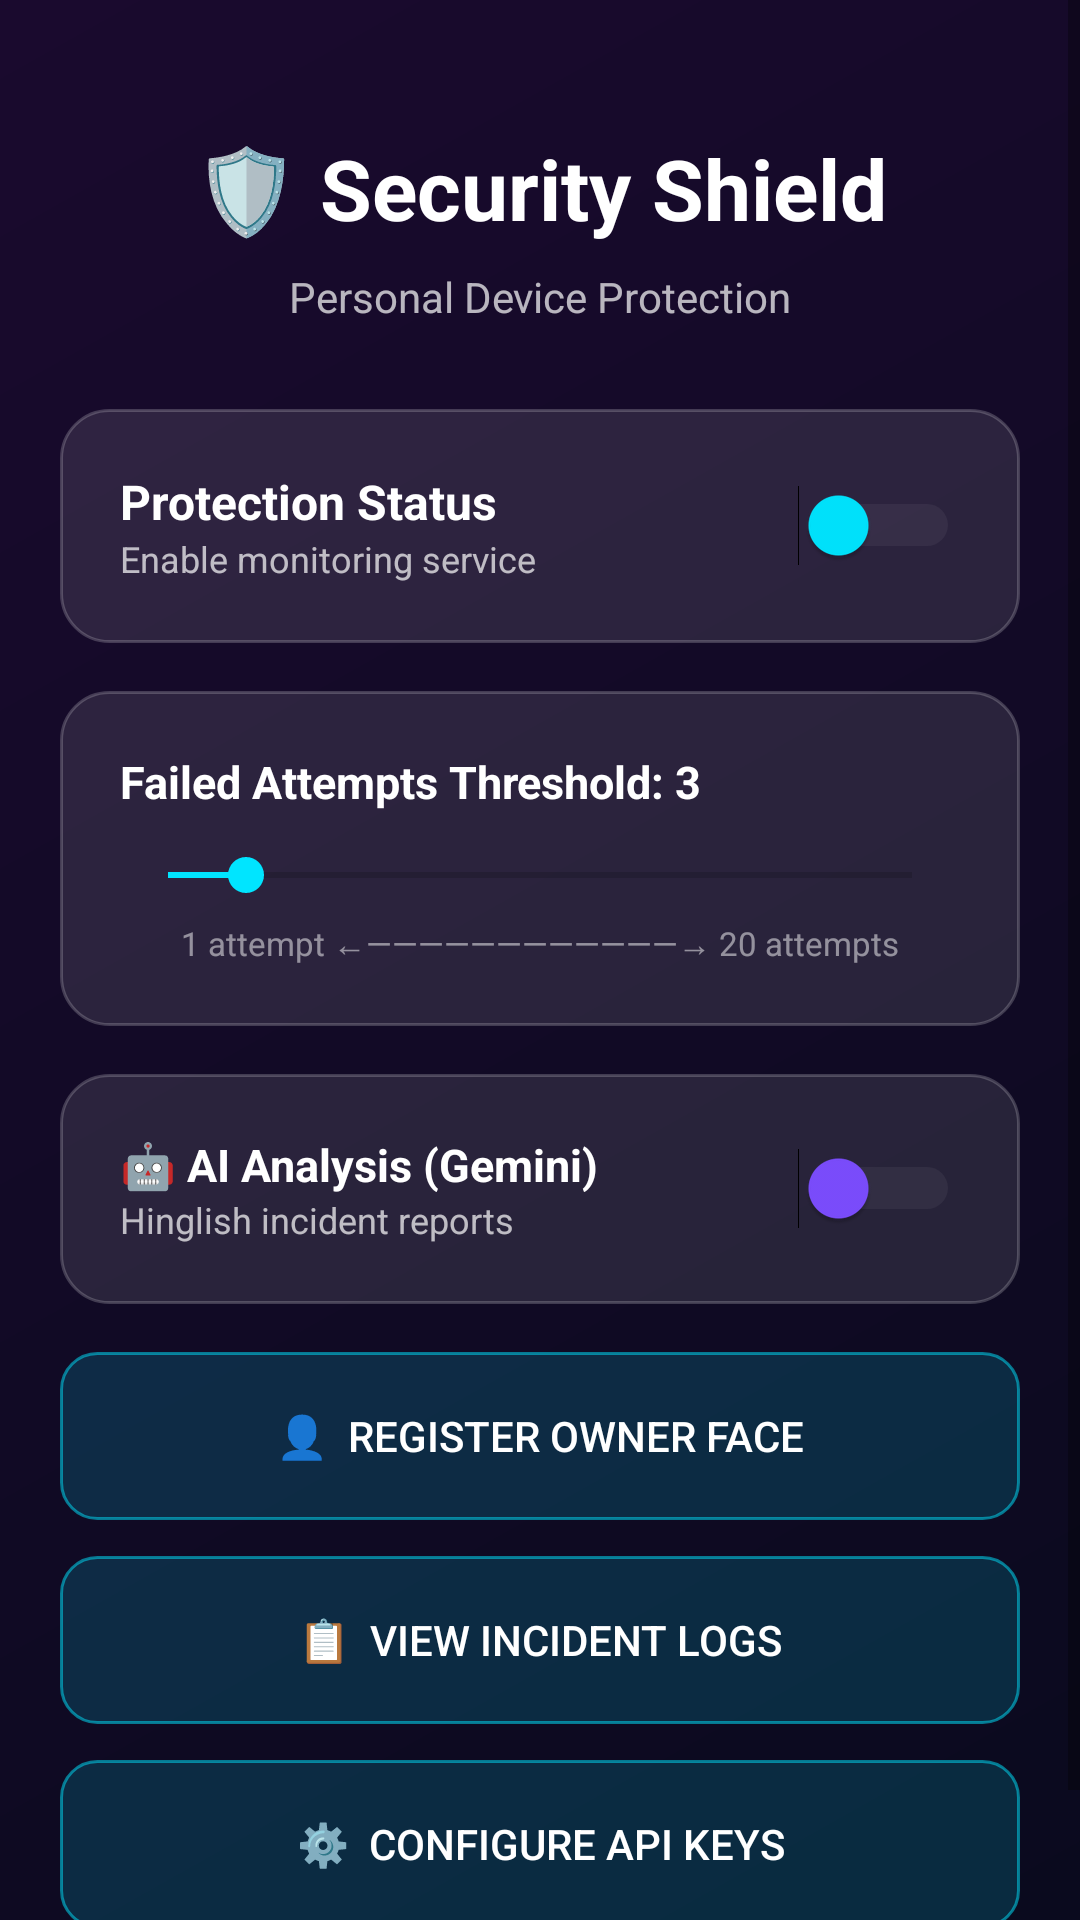

Reconstruct the res/layout file that produces this screen, plus the resources it refers to.
<!-- AndroidManifest.xml: application theme Theme.SecurityShield -->
<!-- res/layout/activity_dashboard.xml -->
<?xml version="1.0" encoding="utf-8"?>
<ScrollView xmlns:android="http://schemas.android.com/apk/res/android"
    android:layout_width="match_parent"
    android:layout_height="match_parent"
    android:background="@drawable/bg_gradient">

    <LinearLayout
        android:layout_width="match_parent"
        android:layout_height="wrap_content"
        android:orientation="vertical"
        android:padding="20dp">

        
        <TextView
            android:layout_width="match_parent"
            android:layout_height="wrap_content"
            android:text="🛡 Security Shield"
            android:textColor="#FFFFFF"
            android:textSize="28sp"
            android:textStyle="bold"
            android:gravity="center"
            android:layout_marginTop="24dp"
            android:layout_marginBottom="8dp"/>

        <TextView
            android:layout_width="match_parent"
            android:layout_height="wrap_content"
            android:text="Personal Device Protection"
            android:textColor="#B3FFFFFF"
            android:textSize="14sp"
            android:gravity="center"
            android:layout_marginBottom="28dp"/>

        
        <LinearLayout android:layout_width="match_parent" android:layout_height="wrap_content"
            android:background="@drawable/glass_card_bg" android:padding="20dp"
            android:orientation="horizontal" android:gravity="center_vertical"
            android:layout_marginBottom="16dp">
            <LinearLayout android:layout_width="0dp" android:layout_height="wrap_content"
                android:layout_weight="1" android:orientation="vertical">
                <TextView android:layout_width="wrap_content" android:layout_height="wrap_content"
                    android:text="Protection Status" android:textColor="#FFFFFF"
                    android:textSize="16sp" android:textStyle="bold"/>
                <TextView android:layout_width="wrap_content" android:layout_height="wrap_content"
                    android:text="Enable monitoring service" android:textColor="#B3FFFFFF"
                    android:textSize="12sp"/>
            </LinearLayout>
            <Switch android:id="@+id/switchService"
                android:layout_width="wrap_content" android:layout_height="wrap_content"
                android:thumbTint="#00E5FF" android:trackTint="#33FFFFFF"/>
        </LinearLayout>

        
        <LinearLayout android:layout_width="match_parent" android:layout_height="wrap_content"
            android:background="@drawable/glass_card_bg" android:padding="20dp"
            android:orientation="vertical" android:layout_marginBottom="16dp">
            <TextView android:id="@+id/tvThreshold"
                android:layout_width="wrap_content" android:layout_height="wrap_content"
                android:text="Failed Attempts Threshold: 3"
                android:textColor="#FFFFFF" android:textSize="15sp" android:textStyle="bold"
                android:layout_marginBottom="12dp"/>
            <SeekBar android:id="@+id/sliderThreshold"
                android:layout_width="match_parent" android:layout_height="wrap_content"
                android:max="19" android:progress="2"
                android:progressTint="#00E5FF" android:thumbTint="#00E5FF"/>
            <TextView android:layout_width="match_parent" android:layout_height="wrap_content"
                android:text="1 attempt ←————————————→ 20 attempts"
                android:textColor="#80FFFFFF" android:textSize="11sp"
                android:gravity="center" android:layout_marginTop="6dp"/>
        </LinearLayout>

        
        <LinearLayout android:layout_width="match_parent" android:layout_height="wrap_content"
            android:background="@drawable/glass_card_bg" android:padding="20dp"
            android:orientation="horizontal" android:gravity="center_vertical"
            android:layout_marginBottom="16dp">
            <LinearLayout android:layout_width="0dp" android:layout_height="wrap_content"
                android:layout_weight="1" android:orientation="vertical">
                <TextView android:layout_width="wrap_content" android:layout_height="wrap_content"
                    android:text="🤖 AI Analysis (Gemini)" android:textColor="#FFFFFF"
                    android:textSize="15sp" android:textStyle="bold"/>
                <TextView android:layout_width="wrap_content" android:layout_height="wrap_content"
                    android:text="Hinglish incident reports" android:textColor="#B3FFFFFF"
                    android:textSize="12sp"/>
            </LinearLayout>
            <Switch android:id="@+id/switchAI"
                android:layout_width="wrap_content" android:layout_height="wrap_content"
                android:thumbTint="#7C4DFF" android:trackTint="#33FFFFFF"/>
        </LinearLayout>

        
        <Button android:id="@+id/btnSetup"
            android:layout_width="match_parent" android:layout_height="56dp"
            android:text="👤  Register Owner Face"
            android:textColor="#FFFFFF" android:background="@drawable/btn_glass"
            android:layout_marginBottom="12dp"/>

        <Button android:id="@+id/btnViewLogs"
            android:layout_width="match_parent" android:layout_height="56dp"
            android:text="📋  View Incident Logs"
            android:textColor="#FFFFFF" android:background="@drawable/btn_glass"
            android:layout_marginBottom="12dp"/>

        <Button android:id="@+id/btnSettings"
            android:layout_width="match_parent" android:layout_height="56dp"
            android:text="⚙️  Configure API Keys"
            android:textColor="#FFFFFF" android:background="@drawable/btn_glass"
            android:layout_marginBottom="24dp"/>

    </LinearLayout>
</ScrollView>
<!-- resources referenced by this layout -->
<resources>
  <!-- drawable bg_gradient (drawable) -->
  <?xml version="1.0" encoding="utf-8"?>
  <shape xmlns:android="http://schemas.android.com/apk/res/android">
      <gradient
          android:startColor="#0A0A1E"
          android:endColor="#1A0A2E"
          android:angle="135"
          android:type="linear"/>
  </shape>
  <!-- drawable btn_glass (drawable) -->
  <?xml version="1.0" encoding="utf-8"?>
  <selector xmlns:android="http://schemas.android.com/apk/res/android">
      <item android:state_pressed="true">
          <shape>
              <solid android:color="#4000E5FF"/>
              <corners android:radius="12dp"/>
              <stroke android:width="1dp" android:color="#00E5FF"/>
          </shape>
      </item>
      <item>
          <shape>
              <solid android:color="#2600E5FF"/>
              <corners android:radius="12dp"/>
              <stroke android:width="1dp" android:color="#8000E5FF"/>
          </shape>
      </item>
  </selector>
  <!-- drawable glass_card_bg (drawable) -->
  <?xml version="1.0" encoding="utf-8"?>
  <shape xmlns:android="http://schemas.android.com/apk/res/android">
      <solid android:color="#1AFFFFFF"/>
      <corners android:radius="16dp"/>
      <stroke android:width="1dp" android:color="#33FFFFFF"/>
  </shape>
  <style name="Theme.SecurityShield" parent="Theme.MaterialComponents.DayNight.NoActionBar">
          <item name="colorPrimary">@color/accent_cyan</item>
          <item name="colorPrimaryVariant">@color/accent_purple</item>
          <item name="colorOnPrimary">@color/bg_dark</item>
          <item name="android:windowBackground">@color/bg_dark</item>
          <item name="android:statusBarColor">@color/bg_gradient_start</item>
          <item name="android:navigationBarColor">@color/bg_dark</item>
      </style>
  <color name="accent_cyan">#00E5FF</color>
  <color name="accent_purple">#7C4DFF</color>
  <color name="bg_dark">#0D0D1A</color>
  <color name="bg_gradient_start">#0A0A1E</color>
</resources>
